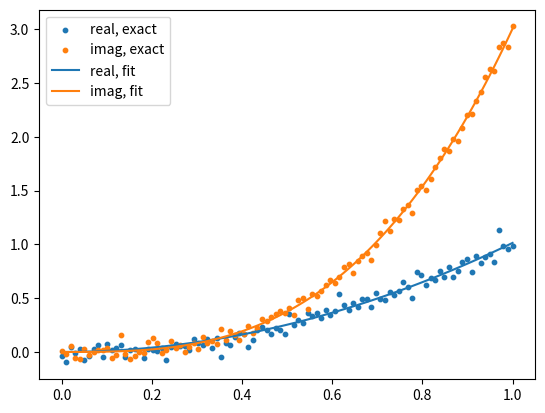

Python code for this plot:
"""various helper functions related to or extending scipy.optimize and curve fitting"""



from scipy.optimize import curve_fit
import numpy as np

def complex_curve_fit(f, xdata, ydata, **kwargs):
    """Use non-linear least squares to fit a complex function, f, to data.
            
            f(x,*params)->complex     function model to fit
            xdata[N][real]            domain data
            ydata[N][complex]         range data

        Returns (vals, pcov)                                           """

    def f_modififed(x, *params):
        x = np.asarray(x)
        y = f(x, *params)[0:int(len(x)/2)]
        return np.append(y.real, y.imag)

    return curve_fit(f_modififed, np.append(xdata,xdata), np.append(ydata.real, ydata.imag), **kwargs)

if __name__ == "__main__":

    # testing complex_curve_fit

    import matplotlib.pyplot as plt
    def f(x,a,b):
        return a*x**2 + b*1j*x**3

    x = np.linspace(0,1,100)
    noise = np.random.normal(scale=0.05, size=(100,))
    noise_i = np.random.normal(scale=0.05, size=(100,))
    y = f(x,1,3) + noise + noise_i*1j

    plt.scatter(x, y.real, label = 'real, exact', s=10)
    plt.scatter(x, y.imag, label = 'imag, exact', s=10)

    vals,pcov = complex_curve_fit(f, x, y, p0=(2,2))
    yfit = f(x, *vals)
    print(vals)
    plt.plot(x, yfit.real, label = 'real, fit')
    plt.plot(x, yfit.imag, label = 'imag, fit')


    plt.legend()
    plt.show()
